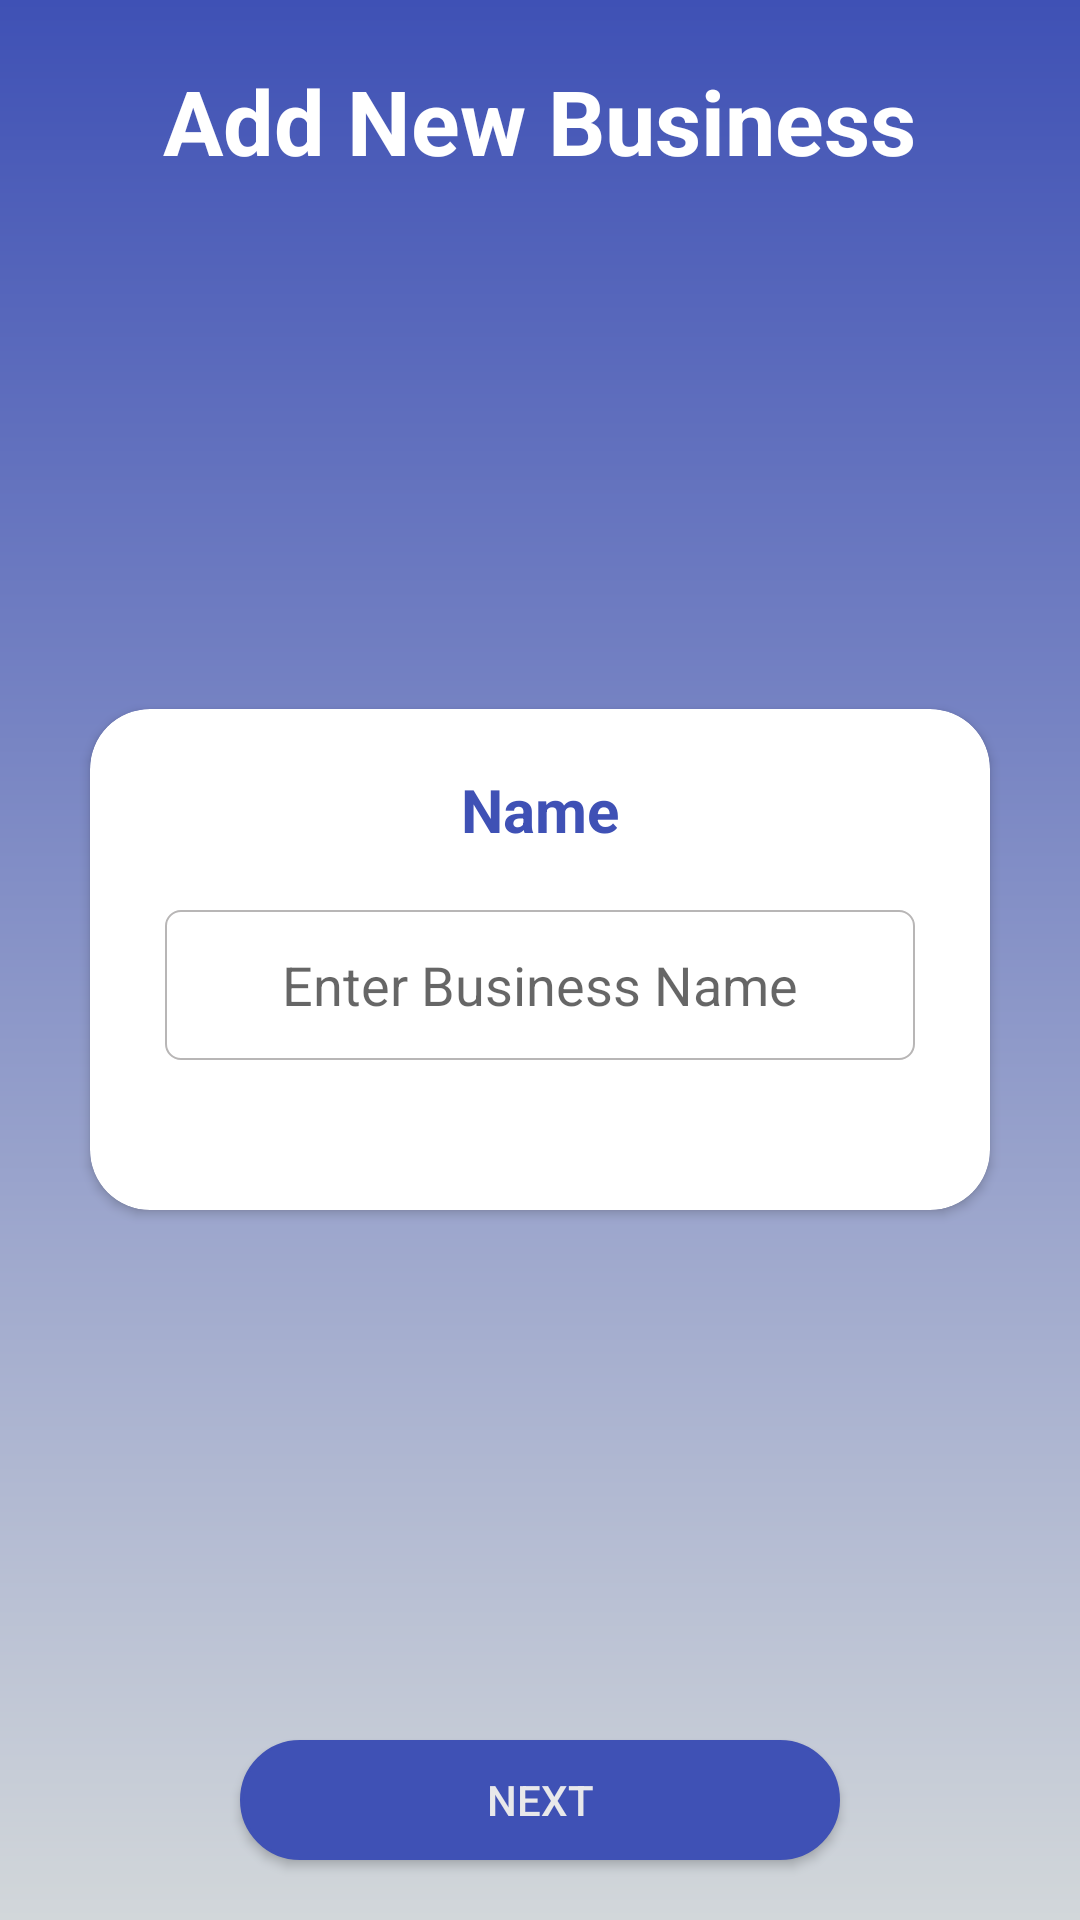

Android layout source for this screen:
<!-- AndroidManifest.xml: application theme Theme.CashLedger -->
<!-- res/layout/activity_business1.xml -->
<RelativeLayout xmlns:android="http://schemas.android.com/apk/res/android"
    xmlns:app="http://schemas.android.com/apk/res-auto"
    xmlns:tools="http://schemas.android.com/tools"
    android:layout_width="match_parent"
    android:layout_height="match_parent"
    tools:context=".Activities.BusinessActivity2"
    android:background="@drawable/gradient_blue">

    <TextView
        android:id="@+id/add_business_tv"
        android:layout_width="wrap_content"
        android:layout_height="wrap_content"
        android:text="Add New Business"
        android:textColor="@color/white"
        android:textSize="30sp"
        android:textStyle="bold"
        android:layout_centerHorizontal="true"
        android:layout_marginTop="20dp"
        android:layout_marginBottom="10dp"/>

    <androidx.cardview.widget.CardView
        android:id="@+id/first_step"
        android:layout_width="match_parent"
        android:layout_height="wrap_content"
        android:layout_centerVertical="true"
        android:layout_marginStart="30dp"
        android:layout_marginEnd="30dp"
        app:cardCornerRadius="20dp"
        >

        <RelativeLayout
            android:layout_width="match_parent"
            android:layout_height="wrap_content">

            <TextView
                android:id="@+id/name_title"
                android:layout_width="wrap_content"
                android:layout_height="wrap_content"
                android:layout_centerHorizontal="true"
                android:layout_marginTop="20dp"
                android:text="Name"
                android:textColor="@color/cash_ledger_primary_color"
                android:textSize="20sp"
                android:textStyle="bold"/>


            <EditText
                android:id="@+id/business_name"
                android:layout_width="250dp"
                android:layout_height="50dp"
                android:layout_centerHorizontal="true"
                android:layout_below="@+id/name_title"
                android:background="@drawable/brown_corner"
                android:gravity="center"
                android:hint="Enter Business Name"
                android:padding="5dp"
                android:layout_marginTop="20dp"
                android:layout_marginBottom="50dp"/>

        </RelativeLayout>
    </androidx.cardview.widget.CardView>

    <androidx.appcompat.widget.AppCompatButton
        android:id="@+id/first_next"
        android:layout_width="200dp"
        android:layout_height="40dp"
        android:layout_centerHorizontal="true"
        android:layout_marginTop="20dp"
        android:background="@drawable/search_res"
        android:text="Next"
        android:textColor="@color/blueWhite"
        android:backgroundTint="@color/cash_ledger_primary_color"
        android:layout_marginBottom="20dp"
        android:layout_alignParentBottom="true"/>
</RelativeLayout>
<!-- resources referenced by this layout -->
<resources>
  <color name="blueWhite">#E8E8EA</color>
  <color name="cash_ledger_primary_color">#3F51B5</color>
  <color name="white">#FFFFFFFF</color>
  <!-- drawable brown_corner (drawable) -->
  <?xml version="1.0" encoding="utf-8"?>
  <shape xmlns:android="http://schemas.android.com/apk/res/android">
      <stroke android:color="#B8B6B6" android:width="0.5dp"/>
      <corners android:radius="5dp" />
  </shape>
  <!-- drawable gradient_blue (drawable) -->
  <?xml version="1.0" encoding="utf-8"?>
  <shape xmlns:android="http://schemas.android.com/apk/res/android">
      <gradient android:startColor="#D2D7DA" android:endColor="@color/cash_ledger_primary_color" android:angle="90"/>
  </shape>
  <!-- drawable search_res (drawable) -->
  <?xml version="1.0" encoding="utf-8"?>
  <shape xmlns:android="http://schemas.android.com/apk/res/android">
  
      <corners android:radius="20dp"/>
      <stroke android:color="#DDDCDC" android:width="1dp"/>
      <solid android:color="#F1F0F0"/>
  </shape>
  <style name="Theme.CashLedger" parent="Theme.MaterialComponents.Light.DarkActionBar">
          <item name="android:windowIsTranslucent">true</item>
          
          <item name="colorPrimary">#FF9800</item>
          <item name="colorPrimaryVariant">@color/cash_ledger_primary_color</item>
          <item name="colorOnPrimary">@color/cash_ledger_primary_color</item>
          
          <item name="colorSecondary">@color/teal_200</item>
          <item name="colorSecondaryVariant">@color/teal_700</item>
          <item name="colorOnSecondary">@color/black</item>
          
          <item name="android:statusBarColor">?attr/colorPrimaryVariant</item>
          
      </style>
  <color name="teal_200">#FF03DAC5</color>
  <color name="teal_700">#FF018786</color>
  <color name="black">#FF000000</color>
</resources>
